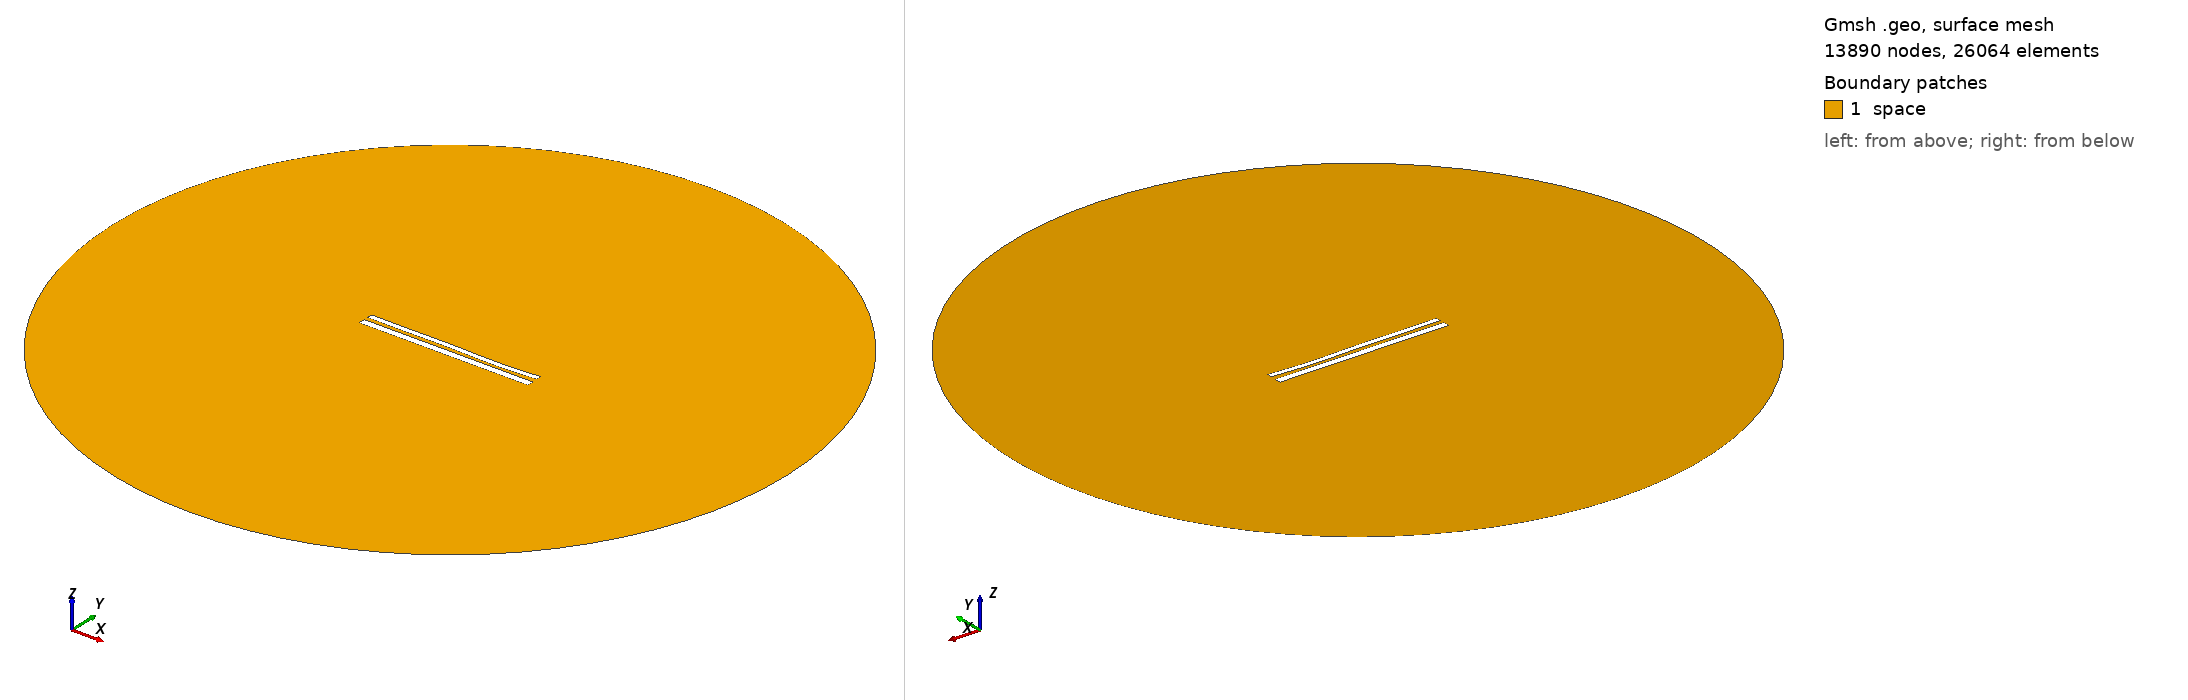

Gmsh geometry script, surface-meshed: 13890 nodes, 26064 surface elements. Boundary patches (legend numbers): 1 space. Left view from above one corner, right view from below the opposite corner. Legend entries are the model's physical surfaces. The drawing asked Gmsh for element sizes between 1% and 20% of the model's largest extent; the script's own settings can give other sizes.

=== 11271.geo (drawn) ===
//---------------------------------------
// Geometry kernel
//---------------------------------------

SetFactory("OpenCASCADE");



//---------------------------------------
// Parameters of the geometry
//---------------------------------------

// Overetch of the upper plate
overetch = 0.375;

// Distance between the plates
distance = 2.25;

// Discretization over the x axis (for the deformation)
nx = 50; 

// Length of the plate
L = 100 - overetch; 

// Number of modes
n = 4; 

// 1st mode coefficient
coeff(1) = -0.15;
beta(1) = 0.596864 * 3.1415926535 / L;

// 2nd mode coefficient
coeff(2) = -0.15;
beta(2) = 1.49418 * 3.1415926535 / L;

// 3rd mode coefficient
coeff(3) = 0.15;
beta(3) = 2.50025 * 3.1415926535 / L;

// 4th mode coefficient
coeff(4) = -0.15;
beta(4) = 3.49999 * 3.1415926535 / L;



//---------------------------------------
// Upper plate (deformed rectangle)
//---------------------------------------

// Coordiantes of the upper plate
xmin = -50;
xmax = 50 - overetch;

// Height of the upper plate
yheight = 4 - 2 * overetch;

// Indexes of the points
UpperID[] = {};
LowerID[] = {};
LeftID[] = {};
RightID[] = {};

// Point index
p = 1;

// Horizontal edges
For i In {1:nx}
    x = xmin + (i-1)*(xmax - xmin)/(nx-1);

    y_bottom = distance / 2 + overetch;
    For j In {1:n}
        C = (Cosh(beta(j)*L) + Cos(beta(j)*L)) / (Sinh(beta(j)*L) + Sin(beta(j)*L));
        y_bottom  = y_bottom + coeff(j) * (Cosh(beta(j)*(x+50)) - Cos(beta(j)*(x+50)) - C * (Sinh(beta(j)*(x+50)) - Sin(beta(j)*(x+50))));
    EndFor

    y_top = y_bottom + yheight;

    Point(p) = {x, y_top, 0, 1.0};
    UpperID[i] = p;
    p = p + 1;

    Point(p) = {x, y_bottom, 0, 1.0};
    LowerID[i] = p;
    p = p + 1;
EndFor

// Create point lists
UpperPts[] = {}; LowerPts[] = {};
For i In {1:nx}
  UpperPts[] += {UpperID[i]};
  LowerPts[] += {LowerID[i]};
EndFor

// Build splines
Spline(1) = {UpperPts[]};
Spline(2) = {LowerPts[]};
Line(3) = {LowerPts[nx-1], UpperPts[nx-1]};
Line(4) = {LowerPts[0], UpperPts[0]};

// Build the plane surface
Curve Loop(1) = {2, 3, -1, -4};
Plane Surface(1) = {1};



//---------------------------------------
// Lower plate (rectangle)
//---------------------------------------

// Vertices
Point(1001) = {-50, -1, 0, 1.0};
Point(1002) = { 50, -1, 0, 1.0};
Point(1003) = { 50,  -5, 0, 1.0};
Point(1004) = {-50,  -5, 0, 1.0};

// Edges
Line(5) = {1001, 1002};
Line(6) = {1002, 1003};
Line(7) = {1003, 1004};
Line(8) = {1004, 1001};

// Plane surface
Line Loop(2) = {5, 6, 7, 8};
Plane Surface(2) = {2}; 



//---------------------------------------
// Outer (fictious) boundary
//---------------------------------------

// Points
Point(1005) = {0, 0, 0};       // Center
Point(1006) = {200, 0, 0};     // Start point
Point(1007) = {0, 200, 0};     // 90 degrees
Point(1008) = {-200, 0, 0};    // 180 degrees
Point(1009) = {0, -200, 0};    // 270 degrees

// Circle arcs (each needs start, center, end)
Circle(9) = {1006, 1005, 1007};
Circle(10) = {1007, 1005, 1008};
Circle(11) = {1008, 1005, 1009};
Circle(12) = {1009, 1005, 1006};

// Plane surface for the entire domain
Curve Loop(3) = {9, 10, 11, 12};
Surface(3) = {3};

// Subtract the plates from the whole domain to obtain the actual domain where we want to solve the equations
BooleanDifference{ Surface{3}; Delete; }{ Surface{1}; Surface{2}; Delete; }




//---------------------------------------
// Transfinite Lines/Curves
//---------------------------------------

// Set the number of points on the boundaries
r = 7;

// Plates
Transfinite Curve {1, 2} = 50*r Using Progression 1;
Transfinite Curve {3, 4} = 2*r Using Progression 1;
Transfinite Line {5, 7} = 50*r Using Progression 1;
Transfinite Line {6, 8} = 2*r Using Progression 1;

// Outer boundary
Transfinite Line {9, 10, 11, 12} = 20 Using Progression 1;



//---------------------------------------
// Physical groups
//---------------------------------------                

// Physical curves (boundaries)
Physical Line("force_segment", 10) = {2};
Physical Line("upper_plate", 11) = {1, 3, 4};
Physical Line("lower_plate", 12) = {5, 6, 7, 8};
Physical Line("boundary", 20) = {9, 10, 11, 12};

// Physical Surfaces
Physical Surface("space", 30) = {3};



//---------------------------------------
// 6. Generate the Mesh
//---------------------------------------

// 2D mesh generation
Mesh 2;
